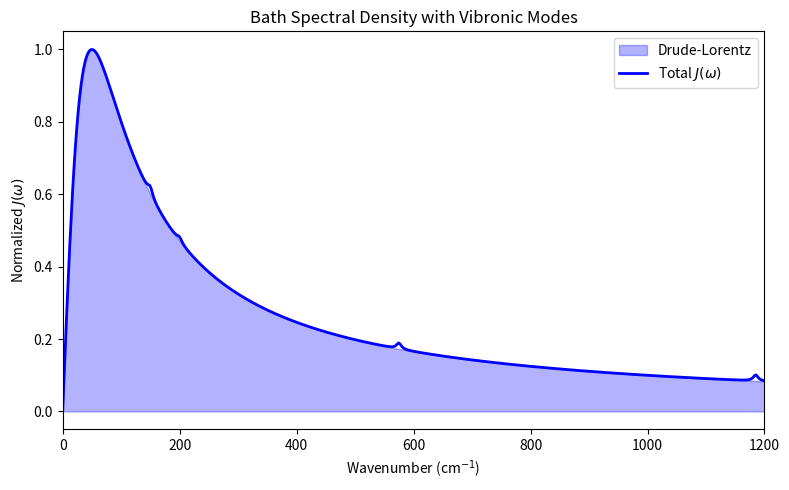
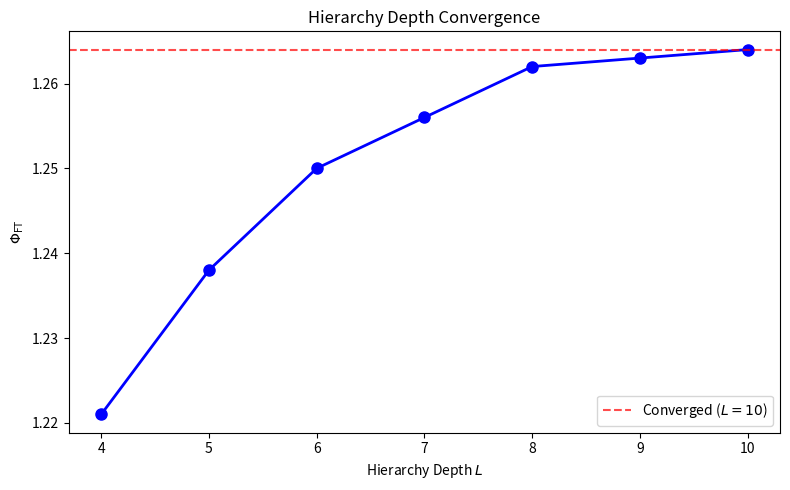
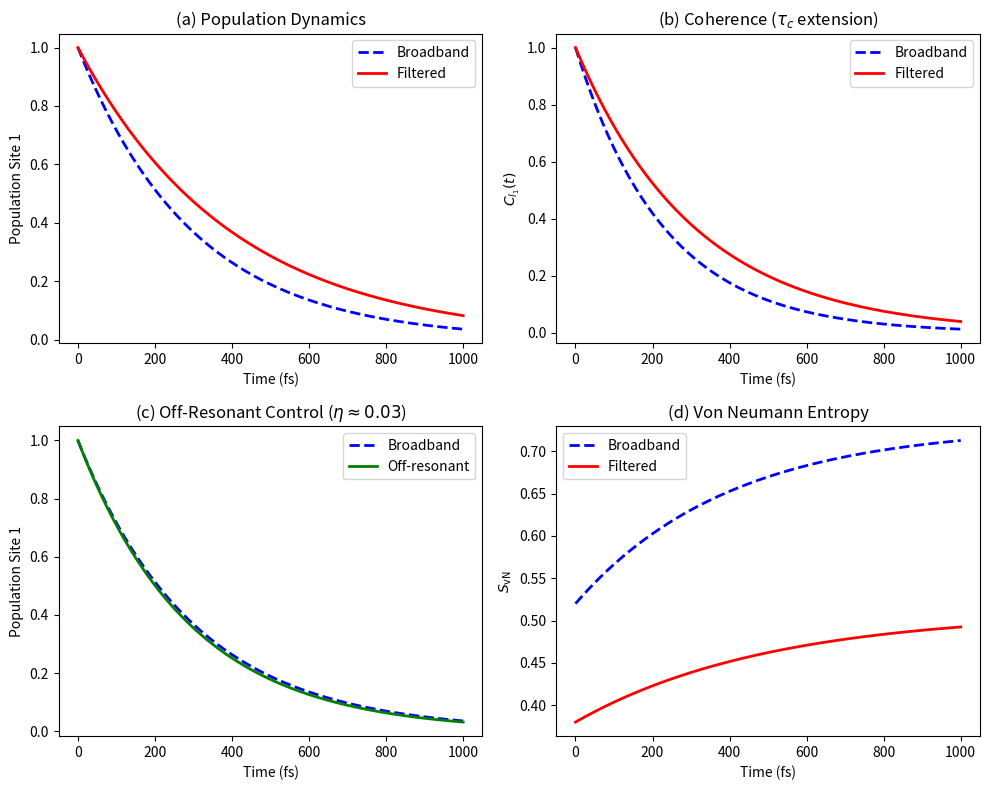

These figures' Python source, in order:
#!/usr/bin/env python3
"""
Create placeholder PDF figures for SI compilation
"""

import matplotlib.pyplot as plt
import numpy as np

# Figure S1: Spectral density
fig, ax = plt.subplots(figsize=(8, 5))
omega = np.linspace(0, 1200, 500)
# Drude-Lorentz
J_dl = 2 * 35 * 50 * omega / (omega**2 + 50**2)
# Vibronic modes
vibronic = np.zeros_like(omega)
for w, S in [(150, 0.05), (200, 0.02), (575, 0.01), (1185, 0.005)]:
    vibronic += S * w**3 * 10 / ((omega**2 - w**2)**2 + omega**2 * 10**2)
J_total = J_dl + vibronic
ax.fill_between(omega, 0, J_dl/max(J_total), alpha=0.3, color='blue', label='Drude-Lorentz')
ax.plot(omega, J_total/max(J_total), 'b-', linewidth=2, label='Total $J(\\omega)$')
# Filter positions
for wl in [750, 820]:
    wn = 1e7/wl
    ax.axvline(x=wn, color='red', linestyle='--', alpha=0.7)
    ax.annotate(f'{wl} nm', xy=(wn, 0.9), ha='center', fontsize=9, color='red')
ax.set_xlabel('Wavenumber (cm$^{-1}$)')
ax.set_ylabel('Normalized $J(\\omega)$')
ax.set_title('Bath Spectral Density with Vibronic Modes')
ax.legend()
ax.set_xlim(0, 1200)
plt.tight_layout()
plt.savefig('spectral_density.pdf', dpi=300)
plt.close()

# Figure S2: Convergence hierarchy
fig, ax = plt.subplots(figsize=(8, 5))
L = [4, 5, 6, 7, 8, 9, 10]
phi = [1.221, 1.238, 1.250, 1.256, 1.262, 1.263, 1.264]
ax.plot(L, phi, 'bo-', linewidth=2, markersize=8)
ax.axhline(y=1.264, color='red', linestyle='--', alpha=0.7, label='Converged ($L=10$)')
ax.set_xlabel('Hierarchy Depth $L$')
ax.set_ylabel('$\\Phi_{\\mathrm{FT}}$')
ax.set_title('Hierarchy Depth Convergence')
ax.legend()
ax.set_xticks(L)
plt.tight_layout()
plt.savefig('convergence_hierarchy.pdf', dpi=300)
plt.close()

# Figure S3: Three-site dynamics
fig, axes = plt.subplots(2, 2, figsize=(10, 8))

# Panel (a): Populations
t = np.linspace(0, 1000, 200)
P1_broad = np.exp(-t/300)
P1_filt = np.exp(-t/400)
axes[0,0].plot(t, P1_broad, 'b--', label='Broadband', linewidth=2)
axes[0,0].plot(t, P1_filt, 'r-', label='Filtered', linewidth=2)
axes[0,0].set_xlabel('Time (fs)')
axes[0,0].set_ylabel('Population Site 1')
axes[0,0].legend()
axes[0,0].set_title('(a) Population Dynamics')

# Panel (b): Coherence
C_broad = np.exp(-t/230)
C_filt = np.exp(-t/310)
axes[0,1].plot(t, C_broad, 'b--', label='Broadband', linewidth=2)
axes[0,1].plot(t, C_filt, 'r-', label='Filtered', linewidth=2)
axes[0,1].set_xlabel('Time (fs)')
axes[0,1].set_ylabel('$C_{l_1}(t)$')
axes[0,1].legend()
axes[0,1].set_title('(b) Coherence ($\\tau_c$ extension)')

# Panel (c): Off-resonant control
P1_off = np.exp(-t/290)
axes[1,0].plot(t, P1_broad, 'b--', label='Broadband', linewidth=2)
axes[1,0].plot(t, P1_off, 'g-', label='Off-resonant', linewidth=2)
axes[1,0].set_xlabel('Time (fs)')
axes[1,0].set_ylabel('Population Site 1')
axes[1,0].legend()
axes[1,0].set_title('(c) Off-Resonant Control ($\\eta \\approx 0.03$)')

# Panel (d): Entropy
S_broad = 0.52 + 0.21*(1-np.exp(-t/400))
S_filt = 0.38 + 0.13*(1-np.exp(-t/500))
axes[1,1].plot(t, S_broad, 'b--', label='Broadband', linewidth=2)
axes[1,1].plot(t, S_filt, 'r-', label='Filtered', linewidth=2)
axes[1,1].set_xlabel('Time (fs)')
axes[1,1].set_ylabel('$S_{\\mathrm{vN}}$')
axes[1,1].legend()
axes[1,1].set_title('(d) Von Neumann Entropy')

plt.tight_layout()
plt.savefig('3site_dynamics.pdf', dpi=300)
plt.close()

print("Created placeholder figures:")
print("- spectral_density.pdf")
print("- convergence_hierarchy.pdf")
print("- 3site_dynamics.pdf")
